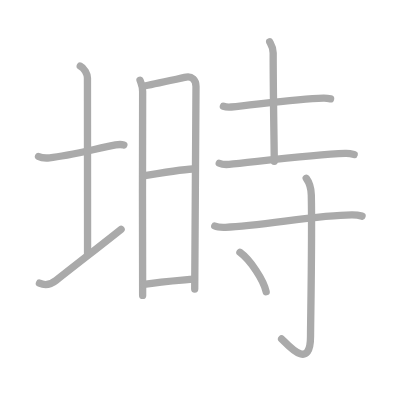
t = 0.00 s
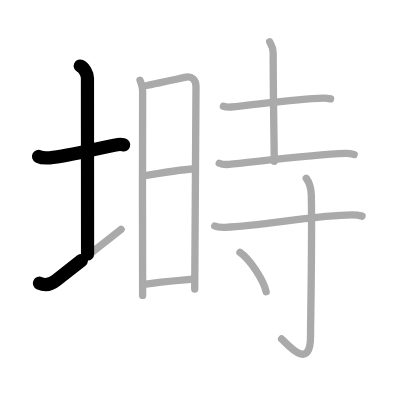
t = 2.50 s
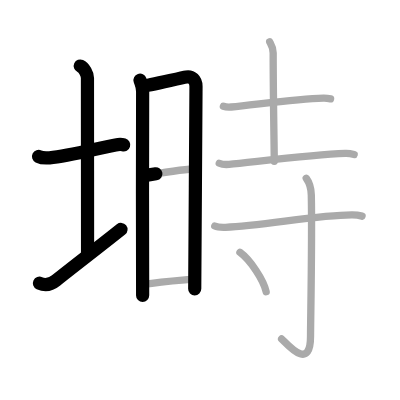
t = 5.25 s
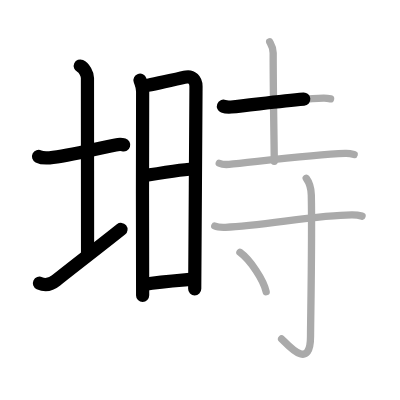
t = 7.75 s
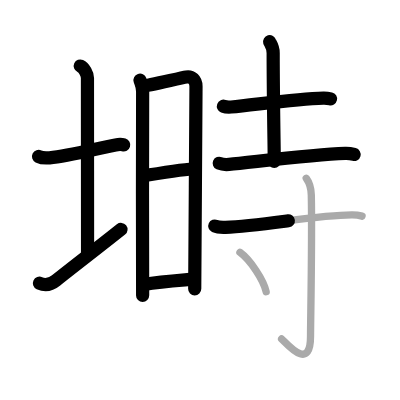
t = 10.50 s
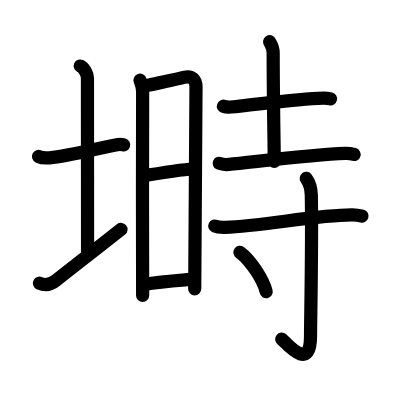
t = 13.00 s

The animated SVG that drew these frames (rendered in a browser with its animation timeline set to each time). Animation: 13 SMIL elements (animate=13); one cycle of 13.00 s.

<?xml version="1.0" standalone="no"?>
<!DOCTYPE svg PUBLIC "-//W3C//DTD SVG 1.1//EN"   "http://www.w3.org/Graphics/SVG/1.1/DTD/svg11.dtd">
<svg width="400px" height="400px"  version="1.1" xmlns="http://www.w3.org/2000/svg">
  <defs>
    <marker id="Triangle" viewBox="0 0 10 10" refX="0" refY="5" markerUnits="strokeWidth" markerWidth="3" style="stroke-opacity:0%;fill:#aaaaaa;" markerHeight="2" orient="auto">
      <path d="M 0 0 L 10 5 L 0 10 z" />
    </marker>
    
    <marker id="Arrow" viewBox="0 0 10 10" refX="5" refY="5" markerUnits="strokeWidth" markerWidth="1.8" style="stroke-opacity:0%;fill:#770000;" markerHeight="2" orient="auto">
      <path d="M 0 4 L 6 4 L 4 1 L 10 5 L 4 9 L 6 6 L 0 6 z" />
        <circle cx="5" cy="5" r="5" />
      </marker>
    
    <marker id="TriangleRed" viewBox="0 0 10 10" refX="0" refY="5" markerUnits="strokeWidth" markerWidth="3" style="stroke-opacity:0%;fill:#CC0000;" markerHeight="2" orient="auto">
      <path d="M 0 0 L 10 5 L 0 10 z" />
    </marker>
    
    <marker id="ArrowRed" viewBox="0 0 10 10" refX="5" refY="5" markerUnits="strokeWidth" markerWidth="1.8" style="stroke-opacity:0%;fill:#CC0000;" markerHeight="2" orient="auto">
      <path d="M 0 4 L 6 4 L 4 1 L 10 5 L 4 9 L 6 6 L 0 6 z" />
        <circle cx="5" cy="5" r="5" />
      </marker>
    
  </defs>
  
  <path style="fill:#ffffff; fill-opacity:100%; fill-rule:evenodd; stroke-width:0;" d="M 0 0 L 400px 0 L 400px 400px L 0 400px L 0 0" />

  <g transform="scale(3.6697247706422 3.6697247706422)">
<path style="fill:none; fill-opacity:0%; fill-rule:evenodd; stroke:#aaaaaa; stroke-opacity:100%; stroke-width: 1.5pt; stroke-linejoin:round; stroke-linecap:round;" d="M10.5 42.64c0.76 0.38 2.24 0.43 3 0.36c5.25-0.5 12.75-2.5 18-3.5c1.24-0.24 1.62-0.18 2.25 0.01"></path>
<path style="fill:none; fill-opacity:0%; fill-rule:evenodd; stroke:#aaaaaa; stroke-opacity:100%; stroke-width: 1.5pt; stroke-linejoin:round; stroke-linecap:round;" d="M21.87 18c1.09 0.5 1.96 2.23 1.96 3.25c0 7.25 0.03 37.25 0.03 48"></path>
<path style="fill:none; fill-opacity:0%; fill-rule:evenodd; stroke:#aaaaaa; stroke-opacity:100%; stroke-width: 1.5pt; stroke-linejoin:round; stroke-linecap:round;" d="M10.75 77.17c1.25 0.58 2.77 0.65 4.54-0.77C20.22 72.47 28.08 66.44 33 62.5"></path>
<path style="fill:none; fill-opacity:0%; fill-rule:evenodd; stroke:#aaaaaa; stroke-opacity:100%; stroke-width: 1.5pt; stroke-linejoin:round; stroke-linecap:round;" d="M38.15 21.84c0.36 1.08 0.72 1.62 0.72 3.07s-0.12 54.15 0 55.59"></path>
<path style="fill:none; fill-opacity:0%; fill-rule:evenodd; stroke:#aaaaaa; stroke-opacity:100%; stroke-width: 1.5pt; stroke-linejoin:round; stroke-linecap:round;" d="M38.84 23.52c1.49-0.18 10.58-2.3 11.93-2.53c1.48-0.25 2.64 0.75 2.64 2.57c0 2.17-0.35 54.13-0.35 55.21"></path>
<path style="fill:none; fill-opacity:0%; fill-rule:evenodd; stroke:#aaaaaa; stroke-opacity:100%; stroke-width: 1.5pt; stroke-linejoin:round; stroke-linecap:round;" d="M38.92 47.93c3.53-0.56 11.88-1.95 14.28-1.95"></path>
<path style="fill:none; fill-opacity:0%; fill-rule:evenodd; stroke:#aaaaaa; stroke-opacity:100%; stroke-width: 1.5pt; stroke-linejoin:round; stroke-linecap:round;" d="M39.21 77.52c4.61-0.77 8.54-1.02 13.56-1.45"></path>
<path style="fill:none; fill-opacity:0%; fill-rule:evenodd; stroke:#aaaaaa; stroke-opacity:100%; stroke-width: 1.5pt; stroke-linejoin:round; stroke-linecap:round;" d="M60.88 28.95c0.55 0.21 1.57 0.26 2.12 0.21c6.41-0.58 17.59-2.29 25.14-2.44c0.92-0.02 1.48 0.1 1.94 0.21"></path>
<path style="fill:none; fill-opacity:0%; fill-rule:evenodd; stroke:#aaaaaa; stroke-opacity:100%; stroke-width: 1.5pt; stroke-linejoin:round; stroke-linecap:round;" d="M73.48 11.37c0.07 0.26 0.96 1.37 0.96 3.05c0 12.05 0.3 26.82 0.3 29.55"></path>
<path style="fill:none; fill-opacity:0%; fill-rule:evenodd; stroke:#aaaaaa; stroke-opacity:100%; stroke-width: 1.5pt; stroke-linejoin:round; stroke-linecap:round;" d="M59.75 44.49c0.7 0.31 1.97 0.37 2.67 0.31c6.15-0.56 22.3-2.68 31.66-3c1.16-0.04 1.86 0.15 2.43 0.3"></path>
<path style="fill:none; fill-opacity:0%; fill-rule:evenodd; stroke:#aaaaaa; stroke-opacity:100%; stroke-width: 1.5pt; stroke-linejoin:round; stroke-linecap:round;" d="M58.53 61.59c0.76 0.35 2.14 0.38 2.92 0.35C71.55 61.6 86.48 58.51 96 58.56c1.27 0.01 2.03 0.17 2.66 0.34"></path>
<path style="fill:none; fill-opacity:0%; fill-rule:evenodd; stroke:#aaaaaa; stroke-opacity:100%; stroke-width: 1.5pt; stroke-linejoin:round; stroke-linecap:round;" d="M83.45 48.58c0.49 0.67 1.32 2.06 1.38 4.56c0.26 12.03-0.21 34.43-0.21 38.52c0 9.83-6.47 1.97-7.88 0.71"></path>
<path style="fill:none; fill-opacity:0%; fill-rule:evenodd; stroke:#aaaaaa; stroke-opacity:100%; stroke-width: 1.5pt; stroke-linejoin:round; stroke-linecap:round;" d="M65.38 68.75c2.83 2.07 6.45 7.52 7.15 10.75"></path>

<path style="fill:none; fill-opacity:0%; fill-rule:evenodd; stroke:#000000; stroke-opacity:100%; stroke-width: 2.7pt; stroke-linejoin:round; stroke-linecap:round;" d="M10.5 42.64c0.76 0.38 2.24 0.43 3 0.36c5.25-0.5 12.75-2.5 18-3.5c1.24-0.24 1.62-0.18 2.25 0.01" pathLength="100" stroke-dashoffset="100" stroke-dasharray="100 105"><animate id="dashAnim1" attributeName="stroke-dashoffset" from="100" to="0" dur="1s" calcMode="linear" fill="freeze"/></path>
<path style="fill:none; fill-opacity:0%; fill-rule:evenodd; stroke:#000000; stroke-opacity:100%; stroke-width: 2.7pt; stroke-linejoin:round; stroke-linecap:round;" d="M21.87 18c1.09 0.5 1.96 2.23 1.96 3.25c0 7.25 0.03 37.25 0.03 48" pathLength="100" stroke-dashoffset="100" stroke-dasharray="100 105"><animate id="dashAnim2" attributeName="stroke-dashoffset" from="100" to="0" dur="1s" calcMode="linear" begin="dashAnim1.end" fill="freeze"/></path>
<path style="fill:none; fill-opacity:0%; fill-rule:evenodd; stroke:#000000; stroke-opacity:100%; stroke-width: 2.7pt; stroke-linejoin:round; stroke-linecap:round;" d="M10.75 77.17c1.25 0.58 2.77 0.65 4.54-0.77C20.22 72.47 28.08 66.44 33 62.5" pathLength="100" stroke-dashoffset="100" stroke-dasharray="100 105"><animate id="dashAnim3" attributeName="stroke-dashoffset" from="100" to="0" dur="1s" calcMode="linear" begin="dashAnim2.end" fill="freeze"/></path>
<path style="fill:none; fill-opacity:0%; fill-rule:evenodd; stroke:#000000; stroke-opacity:100%; stroke-width: 2.7pt; stroke-linejoin:round; stroke-linecap:round;" d="M38.15 21.84c0.36 1.08 0.72 1.62 0.72 3.07s-0.12 54.15 0 55.59" pathLength="100" stroke-dashoffset="100" stroke-dasharray="100 105"><animate id="dashAnim4" attributeName="stroke-dashoffset" from="100" to="0" dur="1s" calcMode="linear" begin="dashAnim3.end" fill="freeze"/></path>
<path style="fill:none; fill-opacity:0%; fill-rule:evenodd; stroke:#000000; stroke-opacity:100%; stroke-width: 2.7pt; stroke-linejoin:round; stroke-linecap:round;" d="M38.84 23.52c1.49-0.18 10.58-2.3 11.93-2.53c1.48-0.25 2.64 0.75 2.64 2.57c0 2.17-0.35 54.13-0.35 55.21" pathLength="100" stroke-dashoffset="100" stroke-dasharray="100 105"><animate id="dashAnim5" attributeName="stroke-dashoffset" from="100" to="0" dur="1s" calcMode="linear" begin="dashAnim4.end" fill="freeze"/></path>
<path style="fill:none; fill-opacity:0%; fill-rule:evenodd; stroke:#000000; stroke-opacity:100%; stroke-width: 2.7pt; stroke-linejoin:round; stroke-linecap:round;" d="M38.92 47.93c3.53-0.56 11.88-1.95 14.28-1.95" pathLength="100" stroke-dashoffset="100" stroke-dasharray="100 105"><animate id="dashAnim6" attributeName="stroke-dashoffset" from="100" to="0" dur="1s" calcMode="linear" begin="dashAnim5.end" fill="freeze"/></path>
<path style="fill:none; fill-opacity:0%; fill-rule:evenodd; stroke:#000000; stroke-opacity:100%; stroke-width: 2.7pt; stroke-linejoin:round; stroke-linecap:round;" d="M39.21 77.52c4.61-0.77 8.54-1.02 13.56-1.45" pathLength="100" stroke-dashoffset="100" stroke-dasharray="100 105"><animate id="dashAnim7" attributeName="stroke-dashoffset" from="100" to="0" dur="1s" calcMode="linear" begin="dashAnim6.end" fill="freeze"/></path>
<path style="fill:none; fill-opacity:0%; fill-rule:evenodd; stroke:#000000; stroke-opacity:100%; stroke-width: 2.7pt; stroke-linejoin:round; stroke-linecap:round;" d="M60.88 28.95c0.55 0.21 1.57 0.26 2.12 0.21c6.41-0.58 17.59-2.29 25.14-2.44c0.92-0.02 1.48 0.1 1.94 0.21" pathLength="100" stroke-dashoffset="100" stroke-dasharray="100 105"><animate id="dashAnim8" attributeName="stroke-dashoffset" from="100" to="0" dur="1s" calcMode="linear" begin="dashAnim7.end" fill="freeze"/></path>
<path style="fill:none; fill-opacity:0%; fill-rule:evenodd; stroke:#000000; stroke-opacity:100%; stroke-width: 2.7pt; stroke-linejoin:round; stroke-linecap:round;" d="M73.48 11.37c0.07 0.26 0.96 1.37 0.96 3.05c0 12.05 0.3 26.82 0.3 29.55" pathLength="100" stroke-dashoffset="100" stroke-dasharray="100 105"><animate id="dashAnim9" attributeName="stroke-dashoffset" from="100" to="0" dur="1s" calcMode="linear" begin="dashAnim8.end" fill="freeze"/></path>
<path style="fill:none; fill-opacity:0%; fill-rule:evenodd; stroke:#000000; stroke-opacity:100%; stroke-width: 2.7pt; stroke-linejoin:round; stroke-linecap:round;" d="M59.75 44.49c0.7 0.31 1.97 0.37 2.67 0.31c6.15-0.56 22.3-2.68 31.66-3c1.16-0.04 1.86 0.15 2.43 0.3" pathLength="100" stroke-dashoffset="100" stroke-dasharray="100 105"><animate id="dashAnim10" attributeName="stroke-dashoffset" from="100" to="0" dur="1s" calcMode="linear" begin="dashAnim9.end" fill="freeze"/></path>
<path style="fill:none; fill-opacity:0%; fill-rule:evenodd; stroke:#000000; stroke-opacity:100%; stroke-width: 2.7pt; stroke-linejoin:round; stroke-linecap:round;" d="M58.53 61.59c0.76 0.35 2.14 0.38 2.92 0.35C71.55 61.6 86.48 58.51 96 58.56c1.27 0.01 2.03 0.17 2.66 0.34" pathLength="100" stroke-dashoffset="100" stroke-dasharray="100 105"><animate id="dashAnim11" attributeName="stroke-dashoffset" from="100" to="0" dur="1s" calcMode="linear" begin="dashAnim10.end" fill="freeze"/></path>
<path style="fill:none; fill-opacity:0%; fill-rule:evenodd; stroke:#000000; stroke-opacity:100%; stroke-width: 2.7pt; stroke-linejoin:round; stroke-linecap:round;" d="M83.45 48.58c0.49 0.67 1.32 2.06 1.38 4.56c0.26 12.03-0.21 34.43-0.21 38.52c0 9.83-6.47 1.97-7.88 0.71" pathLength="100" stroke-dashoffset="100" stroke-dasharray="100 105"><animate id="dashAnim12" attributeName="stroke-dashoffset" from="100" to="0" dur="1s" calcMode="linear" begin="dashAnim11.end" fill="freeze"/></path>
<path style="fill:none; fill-opacity:0%; fill-rule:evenodd; stroke:#000000; stroke-opacity:100%; stroke-width: 2.7pt; stroke-linejoin:round; stroke-linecap:round;" d="M65.38 68.75c2.83 2.07 6.45 7.52 7.15 10.75" pathLength="100" stroke-dashoffset="100" stroke-dasharray="100 105"><animate id="dashAnim13" attributeName="stroke-dashoffset" from="100" to="0" dur="1s" calcMode="linear" begin="dashAnim12.end" fill="freeze"/></path>

</g>

</svg>  
          
